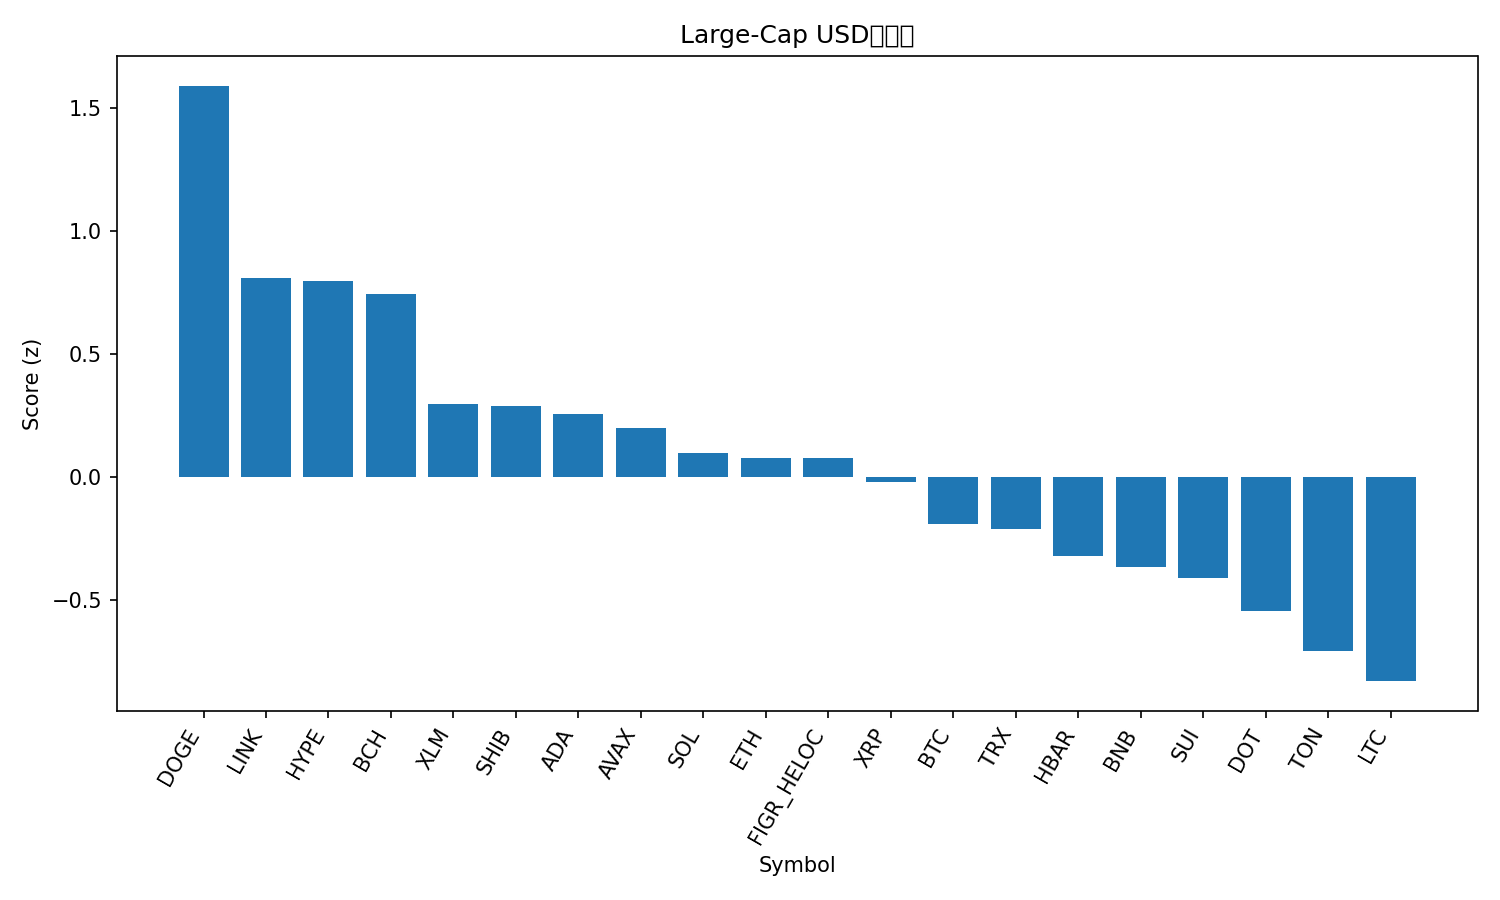

Source data for this figure (header and first rows):
rank, name, symbol, price, pct_1h, pct_24h, pct_7d, pct_1h_vs_btc, pct_24h_vs_btc, pct_7d_vs_btc, market_cap_rank, market_cap, volume_usd, score
1, Dogecoin, DOGE, 0.2565, 0.8547, 4.651, 19.86, 0.2268, 3.523, 16.46, 8, 38708169434, 3680383670, 1.592
2, Chainlink, LINK, 24.37, 0.882, 3.211, 8.06, 0.2541, 2.082, 4.665, 13, 16535595536, 1070754023, 0.8127
3, Hyperliquid, HYPE, 56.56, 0.9432, 1.354, 23.85, 0.3154, 0.2257, 20.46, 14, 15311137599, 892758136, 0.798
4, Bitcoin Cash, BCH, 596.5, 1.21, 2.593, 0.3565, 0.5826, 1.465, -3.038, 23, 11885624646, 659173554, 0.7447
5, Stellar, XLM, 0.3948, 0.3511, 3.119, 11.12, -0.2768, 1.991, 7.729, 20, 12548592746, 318277480, 0.2978
6, Shiba Inu, SHIB, 1.324e-05, 0.8264, 1.632, 8.735, 0.1986, 0.5041, 5.341, 31, 7799889329, 229390703, 0.2886
7, Cardano, ADA, 0.8932, 0.9657, 0.9431, 9.551, 0.3378, -0.185, 6.157, 11, 32610527850, 1619450239, 0.2583
8, Avalanche, AVAX, 29.19, 0.9015, 0.01025, 19.26, 0.2737, -1.118, 15.87, 21, 12311789272, 1125889513, 0.2011
9, Solana, SOL, 228.3, 0.5174, 1.742, 11.78, -0.1105, 0.6138, 8.387, 6, 123801599172, 9997253834, 0.1003
10, Ethereum, ETH, 4455, 0.5572, 2.36, 2.533, -0.07065, 1.232, -0.861, 2, 537777297420, 32571840503, 0.07927
11, Figure Heloc, FIGR_HELOC, 1.036, 0.0, 4.397, 3.784, -0.6279, 3.269, 0.39, 19, 12829509665, 41642955, 0.07843
12, XRP, XRP, 3.03, 0.5484, 1.695, 7.606, -0.07945, 0.5671, 4.212, 3, 180808084695, 5275425771, -0.01915
13, Bitcoin, BTC, 115275, 0.6279, 1.128, 3.394, 0.0, 0.0, 0.0, 1, 2296229273147, 43196113120, -0.1907
14, TRON, TRX, 0.3466, 0.3442, 2.251, 3.428, -0.2836, 1.123, 0.03406, 10, 32794630325, 846866717, -0.2109
15, Hedera, HBAR, 0.2393, -0.03926, 2.457, 11.45, -0.6671, 1.329, 8.052, 25, 10131800406, 262651699, -0.3209
16, BNB, BNB, 902.4, 0.5034, 0.8714, 6.455, -0.1244, -0.2567, 3.061, 5, 125596263760, 1241841962, -0.3645
17, Sui, SUI, 3.66, 0.1987, 1.309, 11.53, -0.4291, 0.1812, 8.137, 18, 13049309213, 1034370765, -0.4075
18, Polkadot, DOT, 4.24, 0.204, 0.7712, 12.28, -0.4238, -0.3569, 8.887, 34, 6457428894, 275457057, -0.5447
19, Toncoin, TON, 3.19, 0.2244, 1.162, 2.522, -0.4035, 0.0339, -0.8724, 29, 8206068100, 183201899, -0.7038
20, Litecoin, LTC, 116.0, 0.511, -0.4201, 3.984, -0.1169, -1.548, 0.5895, 27, 8849443870, 674488333, -0.8283
21, Cronos, CRO, 0.259, -0.2109, -0.1207, -2.329, -0.8388, -1.249, -5.723, 28, 8710556382, 125585033, -1.721
